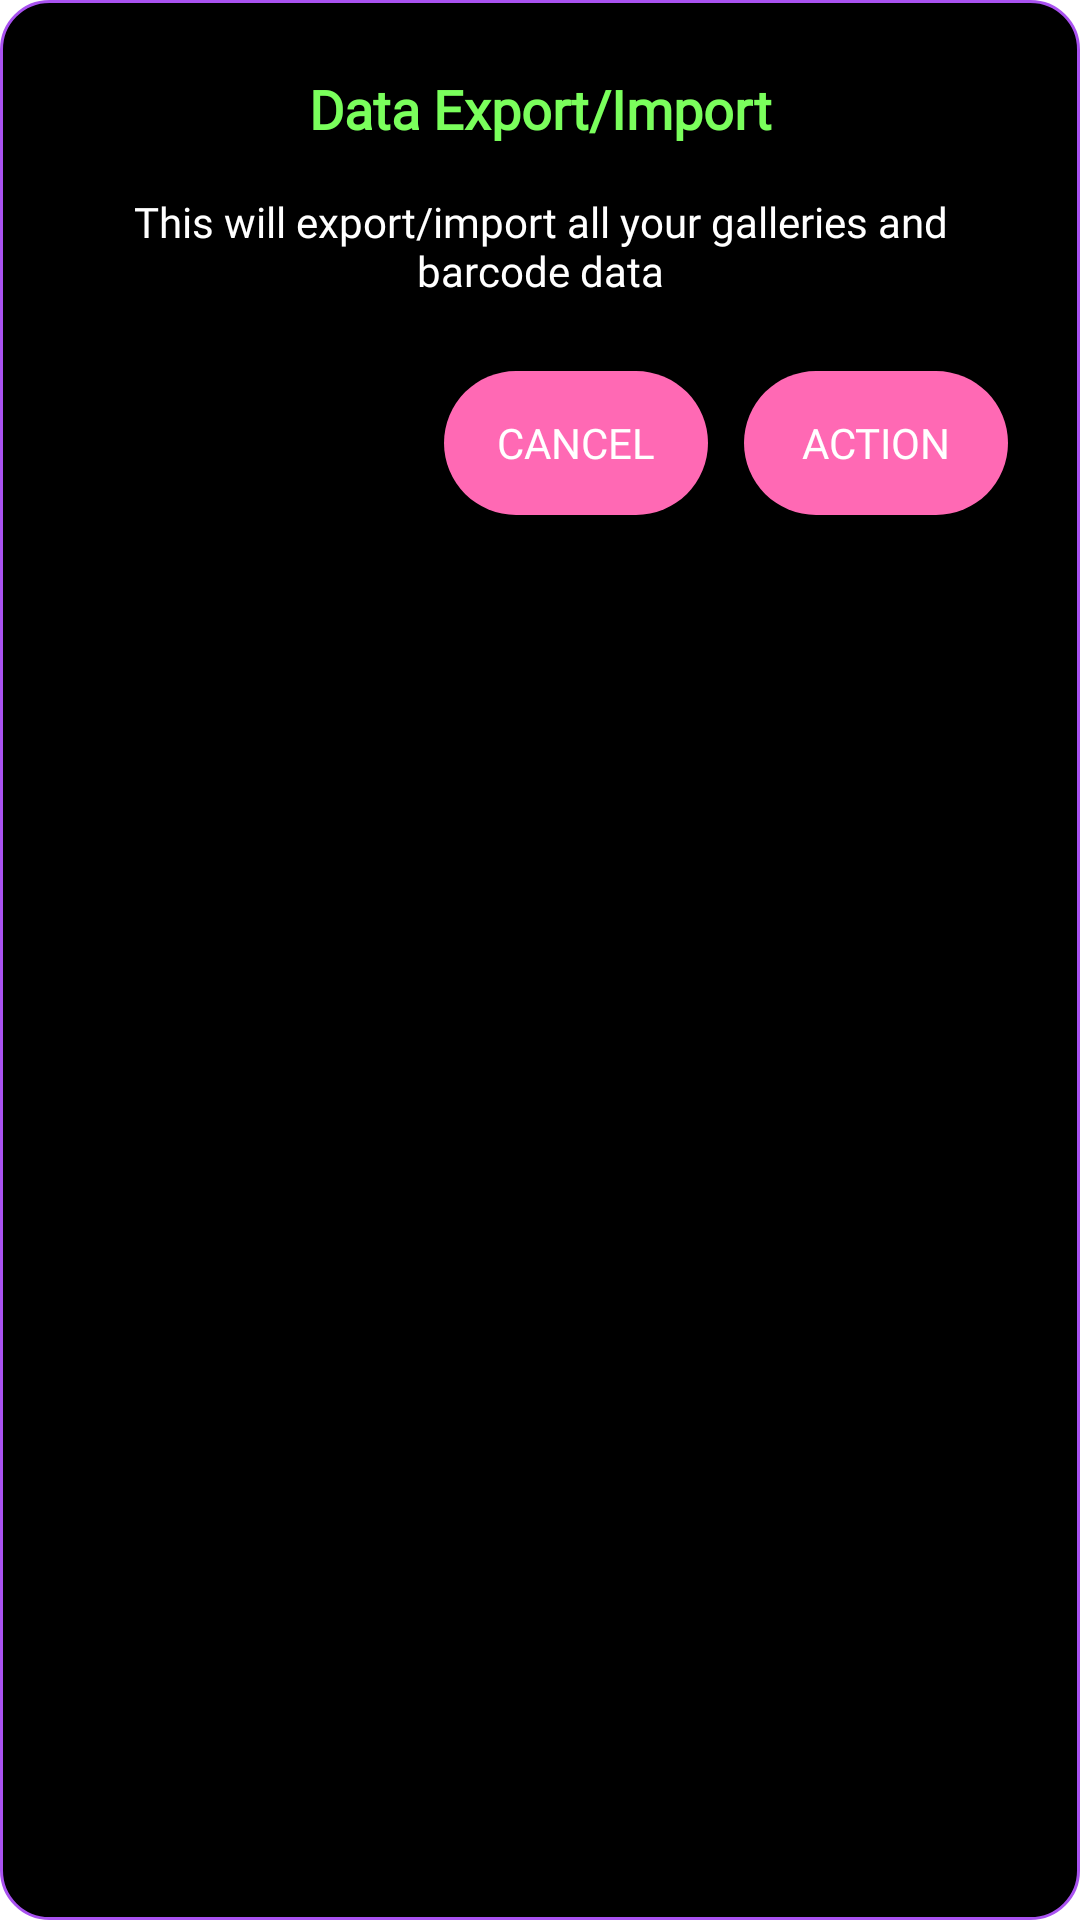

Android layout source for this screen:
<!-- AndroidManifest.xml: application theme Theme.Honeypot -->
<!-- res/layout/dialog_export_import.xml -->
<?xml version="1.0" encoding="utf-8"?>
<LinearLayout xmlns:android="http://schemas.android.com/apk/res/android"
    android:layout_width="match_parent"
    android:layout_height="wrap_content"
    android:background="@drawable/rounded_dialog_background"
    android:orientation="vertical"
    android:padding="24dp">

    <TextView
        android:id="@+id/dialog_title"
        android:layout_width="match_parent"
        android:layout_height="wrap_content"
        android:fontFamily="@font/lora"
        android:gravity="center"
        android:text="Data Export/Import"
        android:textColor="@color/neon_green"
        android:textSize="18sp"
        android:textStyle="bold"
        android:layout_marginBottom="16dp" />

    <TextView
        android:id="@+id/dialog_message"
        android:layout_width="match_parent"
        android:layout_height="wrap_content"
        android:fontFamily="@font/lora"
        android:gravity="center"
        android:text="This will export/import all your galleries and barcode data"
        android:textColor="@color/text_primary"
        android:textSize="14sp"
        android:layout_marginBottom="24dp" />

    <LinearLayout
        android:layout_width="match_parent"
        android:layout_height="wrap_content"
        android:orientation="horizontal"
        android:gravity="end">

        <Button
            android:id="@+id/btn_export_import_cancel"
            android:layout_width="wrap_content"
            android:layout_height="48dp"
            android:layout_marginEnd="12dp"
            android:background="@drawable/rounded_button_background"
            android:fontFamily="@font/lora"
            android:text="Cancel"
            android:textColor="@color/white"
            android:textSize="14sp" />

        <Button
            android:id="@+id/btn_export_import_action"
            android:layout_width="wrap_content"
            android:layout_height="48dp"
            android:background="@drawable/rounded_button_background"
            android:fontFamily="@font/lora"
            android:text="Action"
            android:textColor="@color/white"
            android:textSize="14sp" />

    </LinearLayout>

</LinearLayout>
<!-- resources referenced by this layout -->
<resources>
  <color name="neon_green">#7AFF5C</color>
  <color name="text_primary">#FFFFFF</color>
  <color name="white">#FFFFFFFF</color>
  <!-- drawable rounded_button_background (drawable) -->
  <?xml version="1.0" encoding="utf-8"?>
  <shape xmlns:android="http://schemas.android.com/apk/res/android"
      android:shape="rectangle">
      <solid android:color="#FF69B4" />
      <corners android:radius="24dp" />
  </shape>
  <!-- drawable rounded_dialog_background (drawable) -->
  <?xml version="1.0" encoding="utf-8"?>
  <shape xmlns:android="http://schemas.android.com/apk/res/android">
      <solid android:color="@color/black" />
      <corners android:radius="16dp" />
      <stroke
          android:width="1dp"
          android:color="@color/neon_purple" />
  </shape>
  <style name="Theme.Honeypot" parent="Theme.MaterialComponents.DayNight.DarkActionBar">
          
          <item name="colorPrimary">@color/neon_hot_pink</item>
          <item name="colorPrimaryVariant">@color/neon_magenta</item>
          <item name="colorOnPrimary">@color/black</item>
          
          <item name="colorSecondary">@color/neon_purple</item>
          <item name="colorSecondaryVariant">@color/neon_violet</item>
          <item name="colorOnSecondary">@color/black</item>
          
          <item name="android:statusBarColor">?attr/colorPrimaryVariant</item>
          
      </style>
  <color name="black">#FF000000</color>
  <color name="neon_purple">#A952F0</color>
  <color name="neon_hot_pink">#FF8BD5</color>
  <color name="neon_magenta">#FF47E1</color>
  <color name="neon_violet">#B347FF</color>
</resources>
